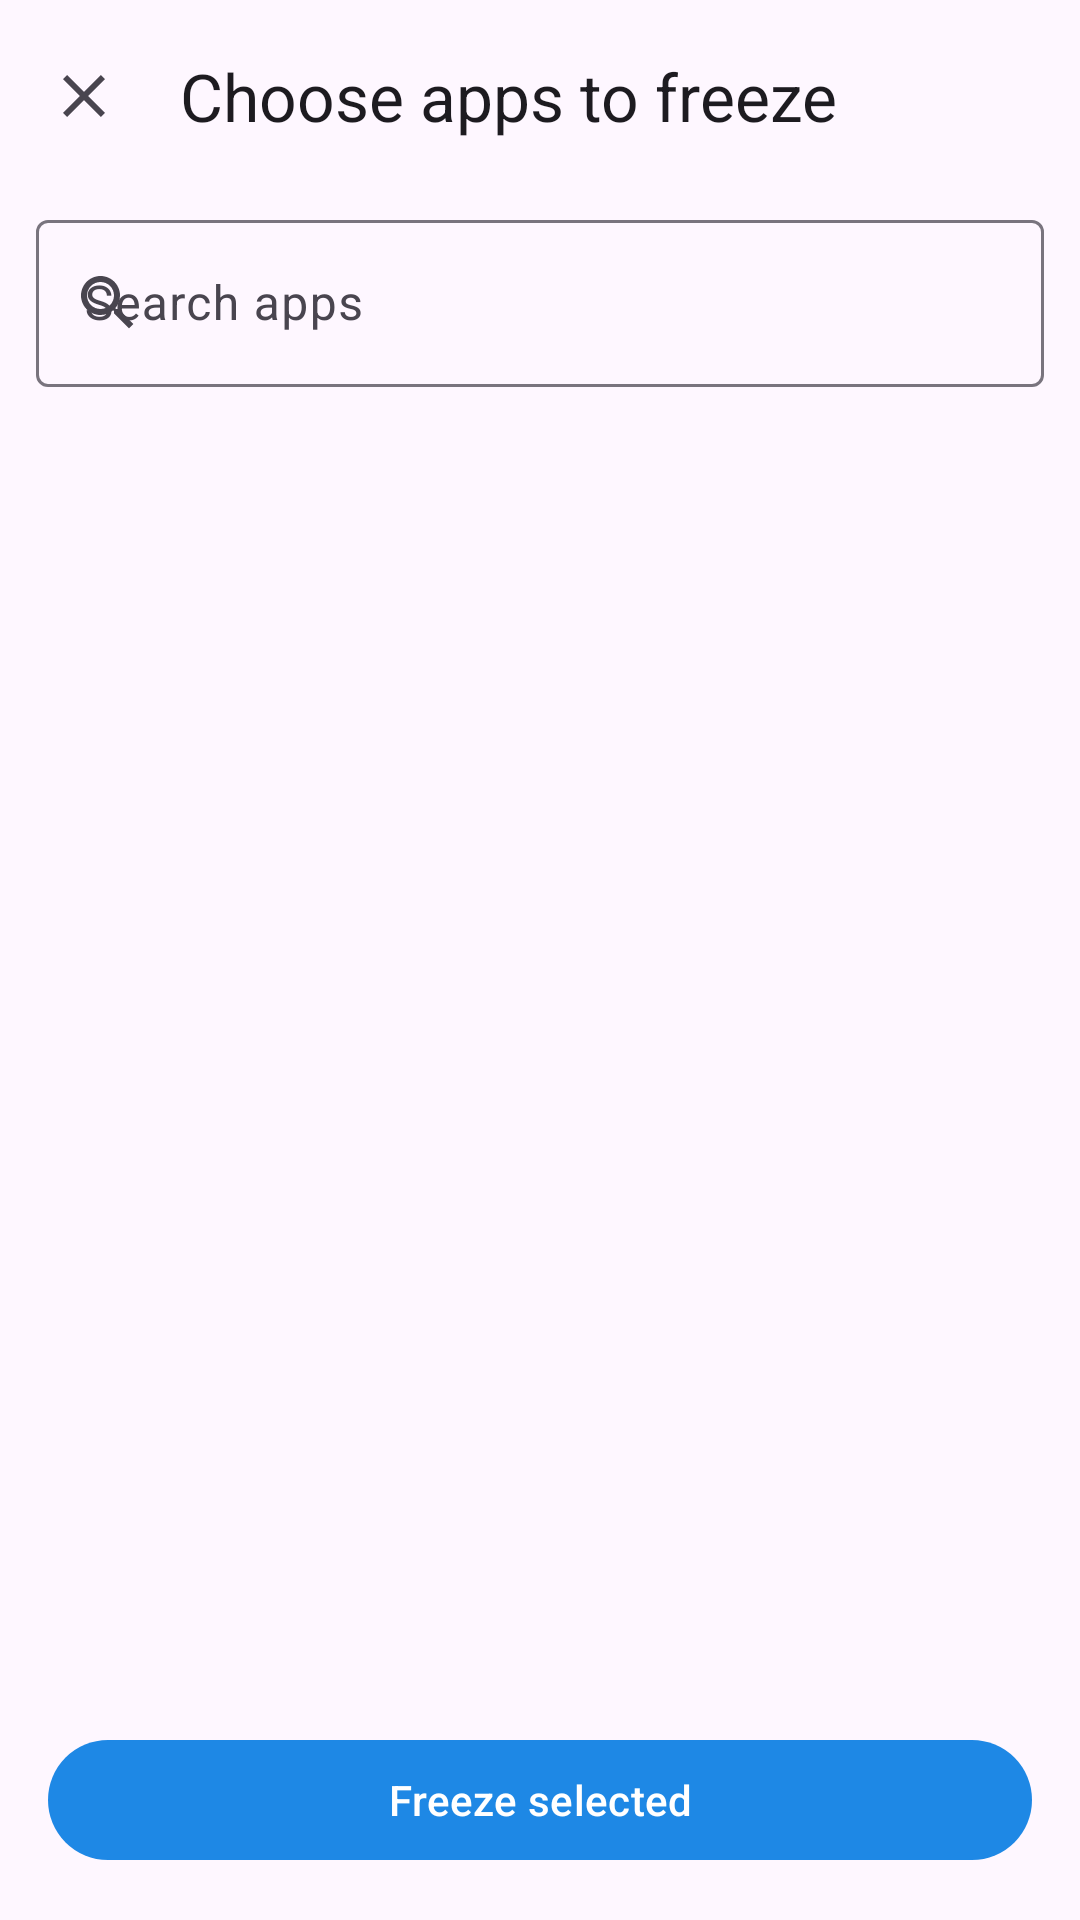

Reconstruct the res/layout file that produces this screen, plus the resources it refers to.
<!-- AndroidManifest.xml: application theme Theme.Permafrost -->
<!-- res/layout/activity_app_picker.xml -->
<?xml version="1.0" encoding="utf-8"?>
<LinearLayout xmlns:android="http://schemas.android.com/apk/res/android"
    xmlns:app="http://schemas.android.com/apk/res-auto"
    android:id="@+id/root"
    android:layout_width="match_parent"
    android:layout_height="match_parent"
    android:orientation="vertical">

    <com.google.android.material.appbar.MaterialToolbar
        android:id="@+id/toolbar"
        android:layout_width="match_parent"
        android:layout_height="?attr/actionBarSize"
        app:navigationIcon="@drawable/ic_close"
        app:title="@string/pick_title" />

    <com.google.android.material.textfield.TextInputLayout
        android:id="@+id/search_layout"
        style="@style/Widget.Material3.TextInputLayout.OutlinedBox"
        android:layout_width="match_parent"
        android:layout_height="wrap_content"
        android:layout_marginHorizontal="12dp"
        android:layout_marginTop="4dp"
        android:hint="@string/search_hint"
        app:startIconDrawable="@drawable/ic_search">

        <com.google.android.material.textfield.TextInputEditText
            android:id="@+id/search"
            android:layout_width="match_parent"
            android:layout_height="wrap_content"
            android:imeOptions="actionSearch"
            android:inputType="text"
            android:maxLines="1" />
    </com.google.android.material.textfield.TextInputLayout>

    <FrameLayout
        android:layout_width="match_parent"
        android:layout_height="0dp"
        android:layout_weight="1">

        <androidx.recyclerview.widget.RecyclerView
            android:id="@+id/list"
            android:layout_width="match_parent"
            android:layout_height="match_parent" />

        <ProgressBar
            android:id="@+id/progress"
            android:layout_width="wrap_content"
            android:layout_height="wrap_content"
            android:layout_gravity="center"
            android:visibility="gone" />
    </FrameLayout>

    <com.google.android.material.button.MaterialButton
        android:id="@+id/add"
        android:layout_width="match_parent"
        android:layout_height="wrap_content"
        android:layout_margin="16dp"
        android:text="@string/pick_add" />
</LinearLayout>
<!-- resources referenced by this layout -->
<resources>
  <!-- drawable ic_close (drawable) -->
  <vector xmlns:android="http://schemas.android.com/apk/res/android"
      android:width="24dp"
      android:height="24dp"
      android:viewportWidth="24"
      android:viewportHeight="24"
      android:tint="?attr/colorControlNormal">
      <path android:fillColor="#FFFFFF"
          android:pathData="M19,6.41L17.59,5 12,10.59 6.41,5 5,6.41 10.59,12 5,17.59 6.41,19 12,13.41 17.59,19 19,17.59 13.41,12z" />
  </vector>
  <!-- drawable ic_search (drawable) -->
  <vector xmlns:android="http://schemas.android.com/apk/res/android"
      android:width="24dp"
      android:height="24dp"
      android:viewportWidth="24"
      android:viewportHeight="24"
      android:tint="?attr/colorControlNormal">
      <path android:fillColor="#FFFFFF"
          android:pathData="M15.5,14h-0.79l-0.28,-0.27C15.41,12.59 16,11.11 16,9.5 16,5.91 13.09,3 9.5,3S3,5.91 3,9.5 5.91,16 9.5,16c1.61,0 3.09,-0.59 4.23,-1.57l0.27,0.28v0.79l5,4.99L20.49,19l-4.99,-5zM9.5,14C7.01,14 5,11.99 5,9.5S7.01,5 9.5,5 14,7.01 14,9.5 11.99,14 9.5,14z" />
  </vector>
  <string name="pick_add">Freeze selected</string>
  <string name="pick_title">Choose apps to freeze</string>
  <string name="search_hint">Search apps</string>
  <style name="Theme.Permafrost" parent="Theme.Material3.DayNight.NoActionBar">
          <item name="colorPrimary">@color/frost_primary</item>
          <item name="colorPrimaryDark">@color/frost_primary_dark</item>
          <item name="colorSecondary">@color/frost_accent</item>
      </style>
  <color name="frost_primary">#1E88E5</color>
  <color name="frost_primary_dark">#1565C0</color>
  <color name="frost_accent">#4FC3F7</color>
</resources>
